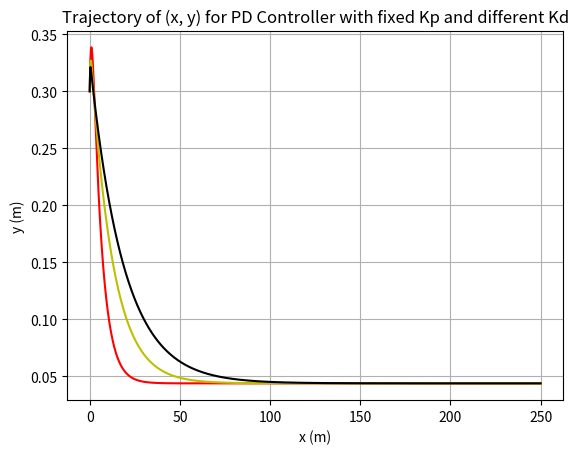

This chart was generated by the following Python code:
from scipy.integrate import solve_ivp
import numpy as np
import matplotlib.pyplot as plt


class Car:
    def __init__(self, length=2.3, velocity=5, x=0, y=0, pose=0):
        self.__length = length
        self.__velocity = velocity
        self.__x = x
        self.__y = y
        self.__pose = pose

    def move(self, steering_angle, dt):
        # simulate the motion(trajectory) of the car
        def bicycle_model(t, z):
            theta = z[2]
            return [self.__velocity * np.cos(theta),
                    self.__velocity * np.sin(theta),
                    self.__velocity * np.tan((steering_angle + 1*np.pi/180) / self.__length)]

        z_initial = [self.__x, self.__y, self.__pose]
        solution = solve_ivp(bicycle_model,
                             [0, dt],
                             z_initial)
        self.__x = solution.y[0, -1]
        self.__y = solution.y[1, -1]
        self.__pose = solution.y[2, -1]

    # return the solution of each variable
    def x(self):
        return self.__x

    def y(self):
        return self.__y

    def pose(self):
        return self._pose


class PIDControler:
    """define a structure for PidController"""

    def __init__(self, kp, ki, kd, ts):
        """parameters of PidController
        :param kp: proportional gain
        :param ki: integral gain
        :param kd: derivative gain
        :param ts: discrete time
        """
        self.__kp = kp       # discrete_time Kp
        self.__kd = kd / ts  # discrete-time Kd
        self.__ki = ki * ts  # discrete-time Ki
        self.__previous_error = None  # error in previous discrete time
        self.__error_sum = 0.  # sum of errors

    def control(self, y, y_set_point=0.):
        """Constructor for PIDControler

        :param y: position of car
        :param set_point: targeted position
        :return: steering angle for control
        """
        # P controller
        error = y_set_point - y  # compute the control error
        control_action = self.__kp * error  # compute the proportional component

        # D component
        if self.__previous_error is not None:
            error_diff = error - self.__previous_error  # compute the error difference of two neighboring slots
            control_action += self.__kd * error_diff   # add the differential component

        self.__previous_error = error
        return control_action  # return the value of sum of two components

t_sampling = 0.025  # value of each discrete time
num_points = 2000

# Cars under same conditions and
# PD Controllers with same proportional gains and different differential gains
pid_1 = PIDControler(kp=0.4, ki=0.0, kd=0.5, ts=t_sampling)
pid_2 = PIDControler(kp=0.4, ki=0.0, kd=1.0, ts=t_sampling)
pid_3 = PIDControler(kp=0.4, ki=0.0, kd=1.5, ts=t_sampling)
car_1 = Car(x=0, y=0.3, pose=5 * np.pi / 180)
car_2 = Car(x=0, y=0.3, pose=5 * np.pi / 180)
car_3 = Car(x=0, y=0.3, pose=5 * np.pi / 180)

# insert thr current (first) value of x and y
# into the caches.
y_cache_1 = np.array([car_1.y()])
x_cache_1 = np.array([car_1.x()])
y_cache_2 = np.array([car_2.y()])
x_cache_2 = np.array([car_2.x()])
y_cache_3 = np.array([car_3.y()])
x_cache_3 = np.array([car_3.x()])

# record values of x and y in each discrete time then plot them
# repeat this process by implementing different P Controllers
for k in range(num_points):
    control_action = pid_1.control(car_1.y())
    car_1.move(control_action, t_sampling)
    y_cache_1 = np.append(y_cache_1, car_1.y())
    x_cache_1 = np.append(x_cache_1, car_1.x())

plt.plot(x_cache_1, y_cache_1, 'r')

for k in range(num_points):
    control_action = pid_2.control(car_2.y())
    car_2.move(control_action, t_sampling)
    y_cache_2 = np.append(y_cache_2, car_2.y())
    x_cache_2 = np.append(x_cache_2, car_2.x())

plt.plot(x_cache_2, y_cache_2, 'y')

for k in range(num_points):
    control_action = pid_3.control(car_3.y())
    car_3.move(control_action, t_sampling)
    y_cache_3 = np.append(y_cache_3, car_3.y())
    x_cache_3 = np.append(x_cache_3, car_3.x())

plt.plot(x_cache_3, y_cache_3, 'k')

# add appropriate labels for the plot
plt.xlabel('x (m)')
plt.ylabel('y (m)')
plt.title('Trajectory of (x, y) for PD Controller with fixed Kp and different Kd')
plt.grid()
plt.show()
